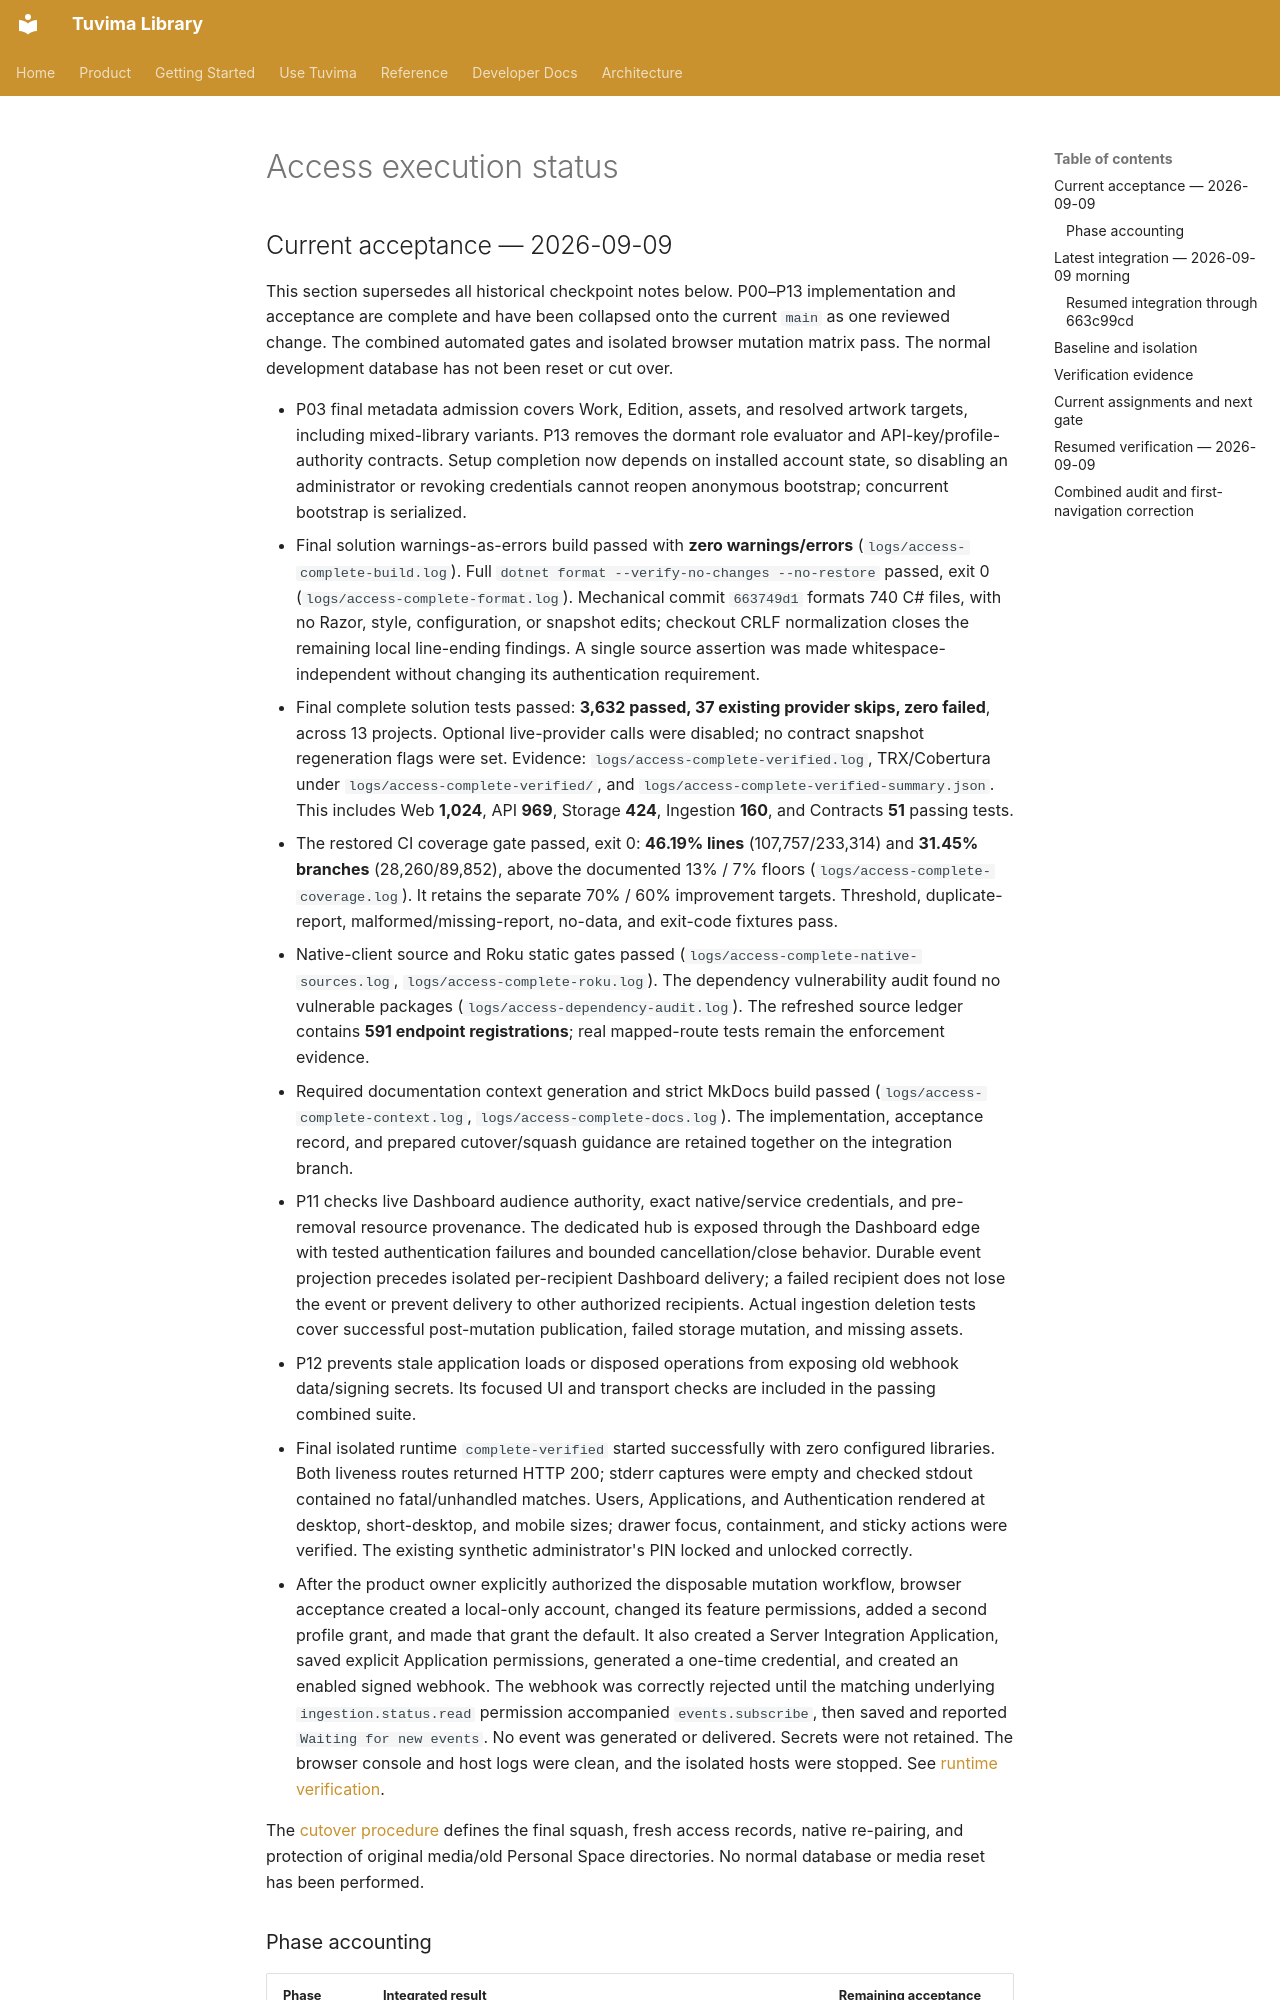

repository: Tuvima/tuvima_library · page: plans/access-architecture-2026-09-08/execution/status/index.html · generator: mkdocs

# Access execution status

## Current acceptance — 2026-09-09

This section supersedes all historical checkpoint notes below. P00–P13 implementation and acceptance are complete and have been collapsed onto the current `main` as one reviewed change. The combined automated gates and isolated browser mutation matrix pass. The normal development database has not been reset or cut over.

- P03 final metadata admission covers Work, Edition, assets, and resolved artwork targets, including mixed-library variants. P13 removes the dormant role evaluator and API-key/profile-authority contracts. Setup completion now depends on installed account state, so disabling an administrator or revoking credentials cannot reopen anonymous bootstrap; concurrent bootstrap is serialized.
- Final solution warnings-as-errors build passed with **zero warnings/errors** (`logs/access-complete-build.log`). Full `dotnet format --verify-no-changes --no-restore` passed, exit 0 (`logs/access-complete-format.log`). Mechanical commit `663749d1` formats 740 C# files, with no Razor, style, configuration, or snapshot edits; checkout CRLF normalization closes the remaining local line-ending findings. A single source assertion was made whitespace-independent without changing its authentication requirement.
- Final complete solution tests passed: **3,632 passed, 37 existing provider skips, zero failed**, across 13 projects. Optional live-provider calls were disabled; no contract snapshot regeneration flags were set. Evidence: `logs/access-complete-verified.log`, TRX/Cobertura under `logs/access-complete-verified/`, and `logs/access-complete-verified-summary.json`. This includes Web **1,024**, API **969**, Storage **424**, Ingestion **160**, and Contracts **51** passing tests.
- The restored CI coverage gate passed, exit 0: **46.19% lines** (107,757/233,314) and **31.45% branches** (28,260/89,852), above the documented 13% / 7% floors (`logs/access-complete-coverage.log`). It retains the separate 70% / 60% improvement targets. Threshold, duplicate-report, malformed/missing-report, no-data, and exit-code fixtures pass.
- Native-client source and Roku static gates passed (`logs/access-complete-native-sources.log`, `logs/access-complete-roku.log`). The dependency vulnerability audit found no vulnerable packages (`logs/access-dependency-audit.log`). The refreshed source ledger contains **591 endpoint registrations**; real mapped-route tests remain the enforcement evidence.
- Required documentation context generation and strict MkDocs build passed (`logs/access-complete-context.log`, `logs/access-complete-docs.log`). The implementation, acceptance record, and prepared cutover/squash guidance are retained together on the integration branch.
- P11 checks live Dashboard audience authority, exact native/service credentials, and pre-removal resource provenance. The dedicated hub is exposed through the Dashboard edge with tested authentication failures and bounded cancellation/close behavior. Durable event projection precedes isolated per-recipient Dashboard delivery; a failed recipient does not lose the event or prevent delivery to other authorized recipients. Actual ingestion deletion tests cover successful post-mutation publication, failed storage mutation, and missing assets.
- P12 prevents stale application loads or disposed operations from exposing old webhook data/signing secrets. Its focused UI and transport checks are included in the passing combined suite.
- Final isolated runtime `complete-verified` started successfully with zero configured libraries. Both liveness routes returned HTTP 200; stderr captures were empty and checked stdout contained no fatal/unhandled matches. Users, Applications, and Authentication rendered at desktop, short-desktop, and mobile sizes; drawer focus, containment, and sticky actions were verified. The existing synthetic administrator's PIN locked and unlocked correctly.
- After the product owner explicitly authorized the disposable mutation workflow, browser acceptance created a local-only account, changed its feature permissions, added a second profile grant, and made that grant the default. It also created a Server Integration Application, saved explicit Application permissions, generated a one-time credential, and created an enabled signed webhook. The webhook was correctly rejected until the matching underlying `ingestion.status.read` permission accompanied `events.subscribe`, then saved and reported `Waiting for new events`. No event was generated or delivered. Secrets were not retained. The browser console and host logs were clean, and the isolated hosts were stopped. See [runtime verification](access-runtime-verification.md).

The [cutover procedure](cutover.md) defines the final squash, fresh access records, native re-pairing, and protection of original media/old Personal Space directories. No normal database or media reset has been performed.
